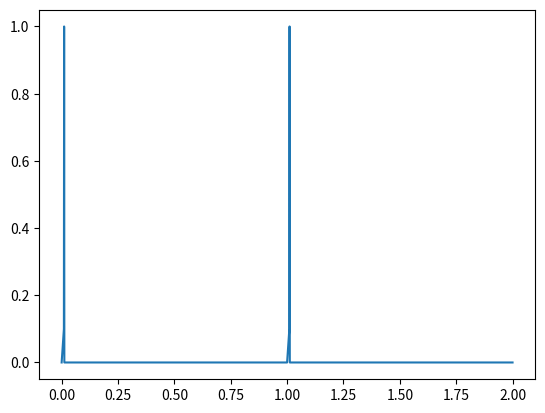

Source code (Python):
import numpy as np
import matplotlib.pyplot as plt

class ReducedFastCell:

    def __init__(self, dt=0.001):
        self.dt = dt
        self.t = 0
        self.c0 = 0.05 # uM
        self.tau_stim = 0.05 # s
        self.r_stim = 1 # uM/s
        self.tau_inc = 0.075 # uM/s
        self.tau_dec = 0.5 # s
        self.c = self.c0
        self.c_train = [self.c]

        self.v0 = 0
        self.v_th = 0.1
        self.v_pk = 1.0
        self.v = self.v0
        self.c_m = 1
        self.r_m = 1
        self.tau_ref = 0.1 # s
        self.last_spike = -100 # s
        self.v_train = [self.v]

    def step(self, i_stim=0):
        # Update attributes

        if self.t - self.last_spike < self.tau_ref:
            # Cell is in refractory period
            self.v = self.v0
        else:
            self.v += self.dt / self.c_m * (i_stim - self.v / self.r_m)
            if self.v >= self.v_th:
                # Reach the threshold -- fire
                self.v = self.v_pk
                self.last_spike = self.t

        if self.t - self.last_spike < self.tau_stim:
            # Spike triggers calcium increasing
            self.c += self.dt / self.tau_inc

        self.c -= self.dt * (self.c - self.c0) / self.tau_dec
        self.c_train.append(self.c)
        self.v_train.append(self.v)
        self.t += self.dt

if __name__ == '__main__':
    model = ReducedFastCell()
    for t in np.arange(0, 2, 0.001):
        if 0 <= t <= 0.01 or 1 <= t <= 1.1:
            model.step(10)
        else:
            model.step(0)

    plt.figure()
    plt.plot(np.arange(0, 2.001, 0.001), model.v_train)
    plt.show()